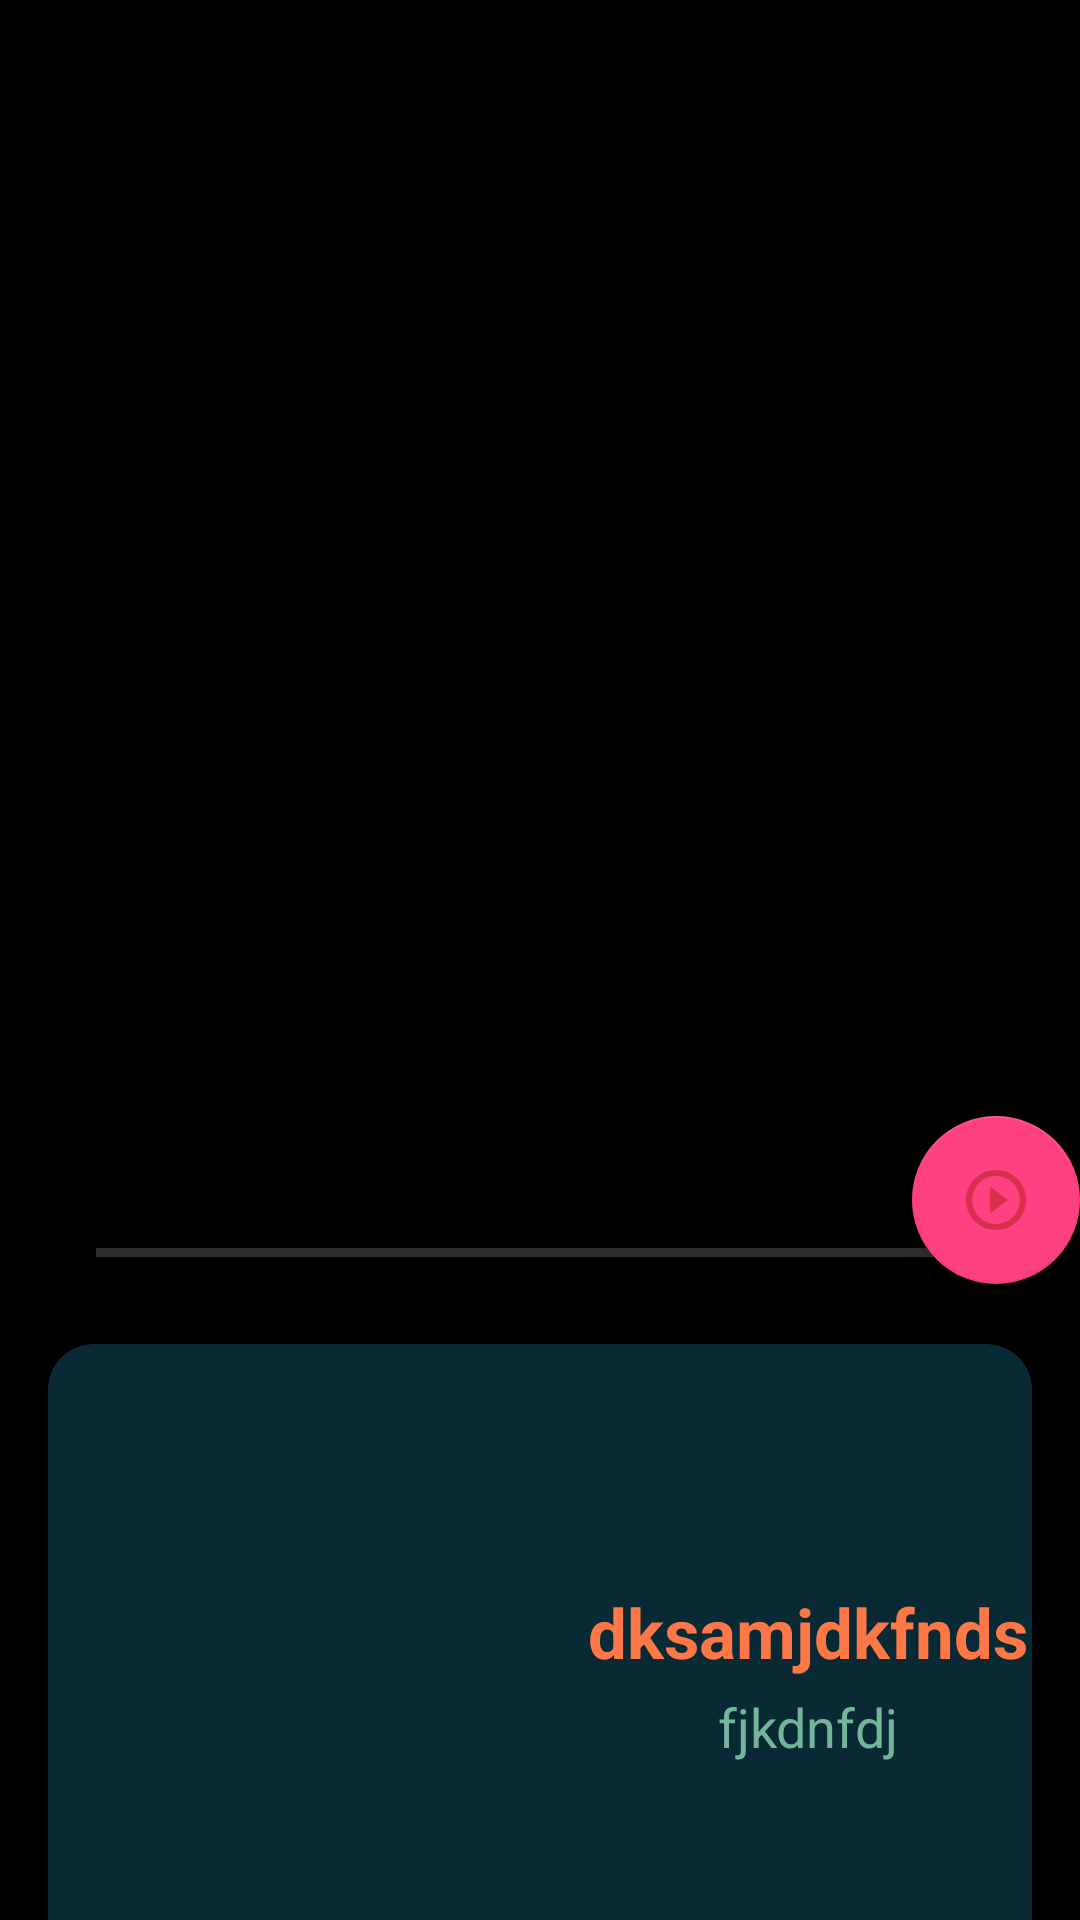

This screen was rendered from an Android layout file. Write that file and the resources it references.
<!-- AndroidManifest.xml: activity theme AppTheme.NoActionBar -->
<!-- res/layout/activity_details.xml -->
<?xml version="1.0" encoding="utf-8"?>
<LinearLayout xmlns:android="http://schemas.android.com/apk/res/android"
    xmlns:app="http://schemas.android.com/apk/res-auto"
    xmlns:tools="http://schemas.android.com/tools"
    android:layout_width="wrap_content"
    android:layout_height="match_parent"
    android:background="#000"
    android:orientation="vertical"
    tools:context="com.example.amedfareed.heattransfer.DetailsActivity">

    <android.support.design.widget.CoordinatorLayout
        android:layout_width="match_parent"
        android:layout_height="match_parent"
        android:fitsSystemWindows="true">

        <android.support.design.widget.AppBarLayout
            android:id="@+id/appbar_layout"
            android:layout_width="match_parent"
            android:layout_height="400dp"
            android:fitsSystemWindows="true"
            android:theme="@style/collapseLayout">

            <android.support.design.widget.CollapsingToolbarLayout
                android:id="@+id/collapsing_layout"
                android:layout_width="match_parent"
                android:layout_height="match_parent"
                app:contentScrim="@color/detailCardViewBackground"
                android:fitsSystemWindows="true"
                app:expandedTitleMarginEnd="64dp"
                app:expandedTitleMarginStart="48dp"
                app:expandedTitleTextAppearance="@android:color/transparent"
                app:layout_scrollFlags = "scroll|exitUntilCollapsed|snap">
                <RelativeLayout
                    android:layout_width="match_parent"
                    android:layout_height="match_parent">

                    <ImageView
                        android:id="@+id/detail_poster"
                        android:layout_width="match_parent"
                        android:layout_height="match_parent"
                        android:scaleType="centerCrop"
                        android:fitsSystemWindows="true"/>

                </RelativeLayout>
                <android.support.v7.widget.Toolbar
                    android:id="@+id/toolbar"
                    android:layout_width="match_parent"
                    android:layout_height="?attr/actionBarSize"
                    app:layout_collapseMode="pin"
                    app:subtitleTextColor="@color/explainTextColor"
                    android:visibility="invisible"
                    android:background="@color/detailCardViewBackground"
                    app:popupTheme="@style/ThemeOverlay.AppCompat.Light"/>
            </android.support.design.widget.CollapsingToolbarLayout>
        </android.support.design.widget.AppBarLayout>

        <android.support.v4.widget.NestedScrollView
            android:layout_width="match_parent"
            android:layout_height="wrap_content"
            app:layout_behavior="@string/appbar_scrolling_view_behavior">
        <RelativeLayout
            android:layout_width="match_parent"
            android:layout_height="wrap_content"
            android:padding="16dp"
            app:layout_behavior="@string/appbar_scrolling_view_behavior">
            <View
                android:layout_width="match_parent"
                android:layout_height="3dp"
                android:layout_marginRight="16dp"
                android:layout_marginLeft="16dp"
                android:background="@color/viewBackground"/>

            <include layout="@layout/detail_card_view"
                android:layout_marginTop="32dp"
                android:layout_height="match_parent"
                android:layout_width="match_parent"/>
        </RelativeLayout>
        </android.support.v4.widget.NestedScrollView>
        <android.support.design.widget.FloatingActionButton
            android:layout_width="wrap_content"
            android:layout_height="wrap_content"
            android:elevation="6dp"
            android:src="@drawable/ic_action_name"
            android:id="@+id/action_play"
            android:background="@color/explainTextColor"
            app:pressedTranslationZ="12dp"
            app:layout_anchor="@id/appbar_layout"
            app:layout_anchorGravity="bottom|right"/>
    </android.support.design.widget.CoordinatorLayout>
</LinearLayout>
<!-- res/layout/detail_card_view.xml (included above) -->
<?xml version="1.0" encoding="utf-8"?>
<LinearLayout
    xmlns:android="http://schemas.android.com/apk/res/android"
    xmlns:app="http://schemas.android.com/apk/res-auto"
    xmlns:tools="http://schemas.android.com/tools"
    android:layout_width="match_parent"
    android:layout_height="match_parent"
    >

<android.support.v7.widget.CardView
    android:layout_width="match_parent"
    android:background="@color/explainTextColor"
    android:layout_height="360dp"
    android:padding="16dp"
    android:fitsSystemWindows="true"
    app:cardBackgroundColor="@color/detailCardViewBackground"
    app:cardCornerRadius="15dp">
    <android.support.constraint.ConstraintLayout
        android:layout_width="match_parent"
        android:layout_height="match_parent">

        <ImageView
            android:id="@+id/detail_content_poster"
            android:layout_width="180dp"
            android:layout_height="180dp"
            android:layout_marginTop="8dp"
            android:padding="6dp"
            app:layout_constraintLeft_toLeftOf="parent"
            app:layout_constraintTop_toTopOf="parent" />

        <TextView
            android:id="@+id/name_textView"
            android:layout_width="wrap_content"
            android:layout_height="wrap_content"
            android:paddingBottom="4dp"
            android:layout_marginRight="6dp"
            android:text="dksamjdkfnds"
            android:textColor="@color/explainTextColor"
            android:textSize="23sp"
            android:textStyle="bold"
            app:layout_constraintBottom_toBottomOf="@id/detail_content_poster"
            app:layout_constraintLeft_toRightOf="@+id/detail_content_poster"
            app:layout_constraintTop_toTopOf="@id/detail_content_poster" />

        <TextView
            android:id="@+id/snop_tv"
            android:layout_width="wrap_content"
            android:layout_height="wrap_content"
            android:paddingBottom="8dp"
            android:paddingLeft="8dp"
            android:paddingRight="8dp"
            android:textColor="@color/TextColor"
            android:textSize="18sp"
            android:textStyle="normal"
            app:layout_constraintLeft_toLeftOf="@id/name_textView"
            app:layout_constraintRight_toRightOf="@id/name_textView"
            app:layout_constraintTop_toBottomOf="@+id/name_textView"
            tools:text="fjkdnfdj" />

        <TextView
            android:id="@+id/explain_tv"
            android:layout_width="match_parent"
            android:layout_height="wrap_content"
            android:paddingRight="8dp"
            android:paddingLeft="8dp"
            android:paddingBottom="8dp"
            android:textSize="18sp"
            android:textColor="@color/explainTextColor"
            app:layout_constraintLeft_toLeftOf="parent"
            app:layout_constraintRight_toRightOf="parent"
            app:layout_constraintTop_toBottomOf="@id/detail_content_poster" />
    </android.support.constraint.ConstraintLayout>

</android.support.v7.widget.CardView>
</LinearLayout>
<!-- resources referenced by this layout -->
<resources>
  <color name="TextColor">#74B49B</color>
  <color name="detailCardViewBackground">#092A35</color>
  <color name="explainTextColor">#FE7847</color>
  <color name="viewBackground">#2e2e2e</color>
  <!-- drawable ic_action_name: png bitmap (drawable-hdpi, 710 bytes) -->
  <style name="collapseLayout">
          <item name="android:background">@android:color/black</item>
      </style>
  <style name="AppTheme.NoActionBar">
          <item name="windowActionBar">false</item>
          <item name="windowNoTitle">true</item>
      </style>
</resources>
